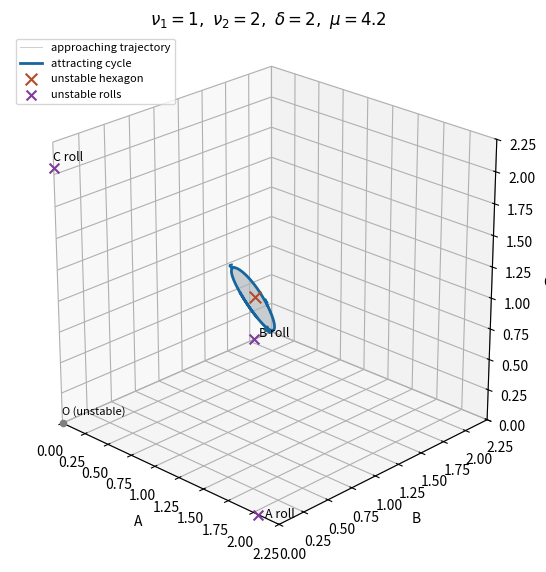

Source code (Python):
"""Original real-amplitude portrait; integrate the cyclic normal form, output to CWD."""
import numpy as np
import matplotlib
matplotlib.use('Agg')
import matplotlib.pyplot as plt
from scipy.integrate import solve_ivp

def main():
 mu=4.2;h=(1+np.sqrt(1+20*mu))/10;r=np.sqrt(mu)
 def f(t,y):return np.array([mu*y[i]+y[(i+1)%3]*y[(i+2)%3]-y[i]**3-4*y[(i+1)%3]**2*y[i] for i in range(3)])
 sol=solve_ivp(f,(0,140),[h+.015,h-.006,h-.009],rtol=1e-10,atol=1e-12,max_step=.025,dense_output=True)
 fig=plt.figure(figsize=(8,5.6),layout='constrained');ax=fig.add_subplot(111,projection='3d')
 transient=sol.sol(np.linspace(0,100,6000));ax.plot(*transient,color='#adb5bd',lw=.7,alpha=.65,label='approaching trajectory')
 cycle=sol.sol(np.linspace(125,125+1,1500));ax.plot(*cycle,color='#17659d',lw=2,label='attracting cycle')
 for t in [125.12,125.39,125.67]:
  y=sol.sol(t);v=f(t,y);v=.15*v/np.linalg.norm(v);ax.quiver(*y,*v,color='#17659d',arrow_length_ratio=.45,lw=1.4)
 ax.scatter([h],[h],[h],marker='x',color='#b34b25',s=70,label='unstable hexagon')
 for i in range(3):
  p=np.zeros(3);p[i]=r;ax.scatter(*p,marker='x',color='#7d3c98',s=50,label='unstable rolls' if i==0 else None)
  off=np.zeros(3);off[i]=.06;ax.text(*(p+off),'ABC'[i]+' roll',fontsize=9)
 ax.scatter([0],[0],[0],color='.5',s=20);ax.text(0,0,.07,'O (unstable)',fontsize=8)
 ax.set(xlim=(0,2.25),ylim=(0,2.25),zlim=(0,2.25),xlabel='A',ylabel='B',zlabel='C',title=r'$\nu_1=1,\ \nu_2=2,\ \delta=2,\ \mu=4.2$')
 ax.view_init(elev=24,azim=-46);ax.legend(loc='upper left',fontsize=8);ax.set_box_aspect((1,1,1))
 fig.savefig('paper-58-oscillating-hexagons.png',dpi=135,facecolor='white');plt.close(fig)
if __name__=='__main__':main()
